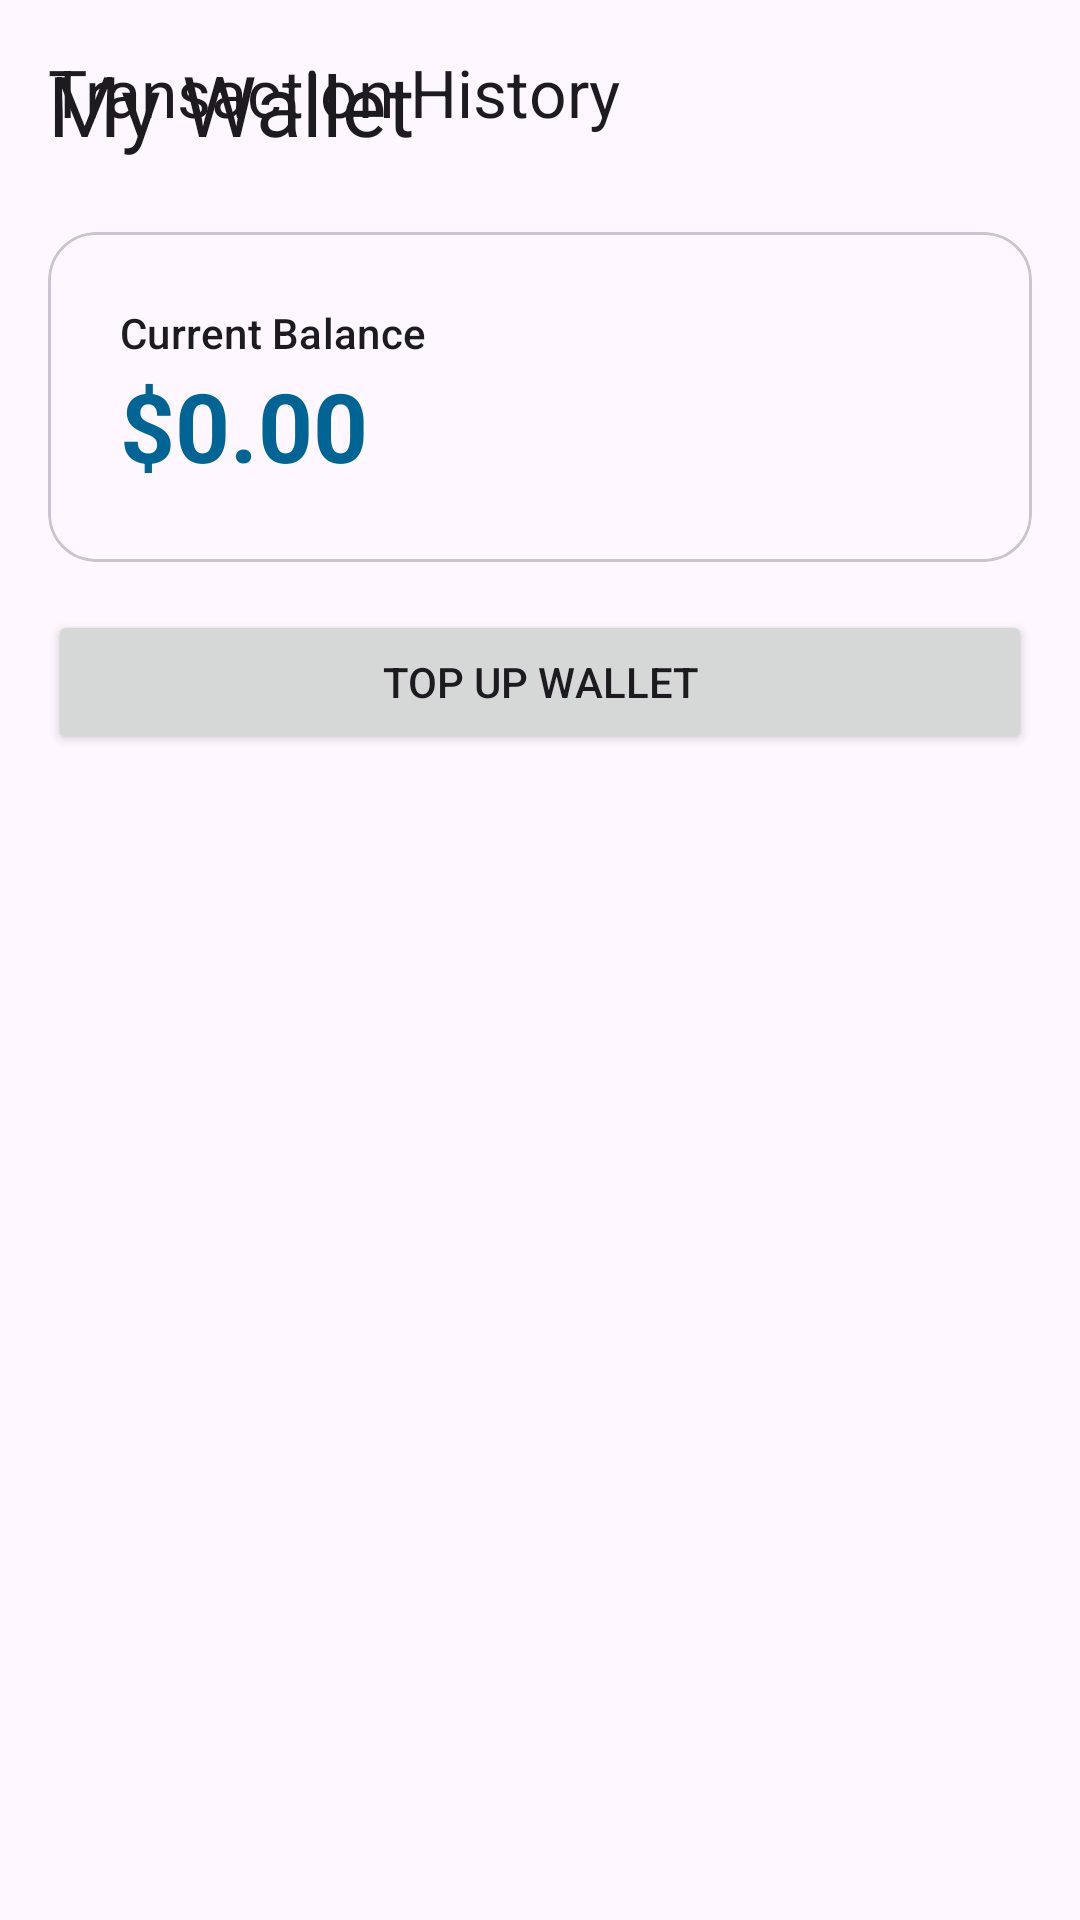

Layout XML and referenced resources for this Android screen:
<!-- AndroidManifest.xml: application theme Theme.ZimpassFlow -->
<!-- res/layout/fragment_wallet.xml -->
<?xml version="1.0" encoding="utf-8"?>
<androidx.constraintlayout.widget.ConstraintLayout xmlns:android="http://schemas.android.com/apk/res/android"
    xmlns:app="http://schemas.android.com/apk/res-auto"
    android:layout_width="match_parent"
    android:layout_height="match_parent"
    android:padding="16dp">

    <TextView
        android:id="@+id/tvTitle"
        android:layout_width="wrap_content"
        android:layout_height="wrap_content"
        android:text="My Wallet"
        android:textAppearance="@style/TextAppearance.Material3.HeadlineMedium"
        app:layout_constraintStart_toStartOf="parent"
        app:layout_top_toTopOf="parent" />

    <com.google.android.material.card.MaterialCardView
        android:id="@+id/cvBalance"
        android:layout_width="match_parent"
        android:layout_height="wrap_content"
        android:layout_marginTop="24dp"
        app:cardCornerRadius="16dp"
        app:layout_constraintTop_toBottomOf="@id/tvTitle">

        <LinearLayout
            android:layout_width="match_parent"
            android:layout_height="wrap_content"
            android:orientation="vertical"
            android:padding="24dp">
            <TextView
                android:layout_width="wrap_content"
                android:layout_height="wrap_content"
                android:text="Current Balance"
                android:textAppearance="@style/TextAppearance.Material3.LabelLarge" />
            <TextView
                android:id="@+id/tvWalletBalance"
                android:layout_width="wrap_content"
                android:layout_height="wrap_content"
                android:text="$0.00"
                android:textAppearance="@style/TextAppearance.Material3.HeadlineLarge"
                android:textColor="@color/primary"
                android:textStyle="bold" />
        </LinearLayout>
    </com.google.android.material.card.MaterialCardView>

    <Button
        android:id="@+id/btnTopUp"
        android:layout_width="match_parent"
        android:layout_height="wrap_content"
        android:layout_marginTop="16dp"
        android:text="Top Up Wallet"
        app:layout_constraintTop_toBottomOf="@id/cvBalance" />

    <TextView
        android:id="@+id/tvHistoryLabel"
        android:layout_width="wrap_content"
        android:layout_height="wrap_content"
        android:layout_marginTop="32dp"
        android:text="Transaction History"
        android:textAppearance="@style/TextAppearance.Material3.TitleLarge"
        app:layout_constraintStart_toStartOf="parent"
        app:layout_top_toBottomOf="@id/btnTopUp" />

    <androidx.recyclerview.widget.RecyclerView
        android:id="@+id/rvHistory"
        android:layout_width="match_parent"
        android:layout_height="0dp"
        android:layout_marginTop="8dp"
        app:layout_constraintBottom_toBottomOf="parent"
        app:layout_constraintTop_toBottomOf="@id/tvHistoryLabel" />

</androidx.constraintlayout.widget.ConstraintLayout>
<!-- resources referenced by this layout -->
<resources>
  <color name="primary">#006495</color>
  <style name="Theme.ZimpassFlow" parent="Theme.Material3.DayNight.NoActionBar">
          
          <item name="colorPrimary">@color/primary</item>
          <item name="colorOnPrimary">@color/onPrimary</item>
          <item name="colorPrimaryContainer">@color/primaryContainer</item>
          <item name="colorOnPrimaryContainer">@color/onPrimaryContainer</item>
          
          <item name="colorSecondary">@color/secondary</item>
          <item name="colorOnSecondary">@color/onSecondary</item>
  
          
          <item name="android:statusBarColor">?attr/colorSurface</item>
          <item name="android:windowLightStatusBar">true</item>
      </style>
  <color name="onPrimary">#FFFFFF</color>
  <color name="primaryContainer">#CCE5FF</color>
  <color name="onPrimaryContainer">#001E31</color>
  <color name="secondary">#50606E</color>
  <color name="onSecondary">#FFFFFF</color>
</resources>
